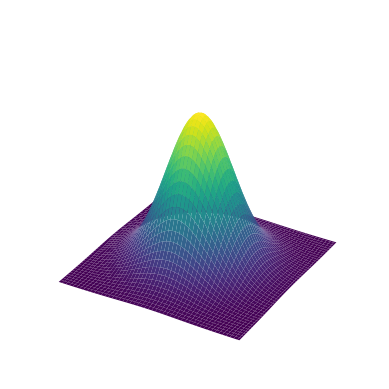

Write Python code to recreate this figure.
# import numpy as np
# import matplotlib.pyplot as plt
# from mpl_toolkits.mplot3d import Axes3D

# # 创建数据
# x = np.linspace(-5, 5, 100)
# y = np.linspace(-5, 5, 100)
# x, y = np.meshgrid(x, y)
# # z = np.sin(np.sqrt(x**2 + y**2))
# z = np.sin(x) * np.cos(y)
# # 创建图形和轴
# fig = plt.figure()
# ax = fig.add_subplot(111, projection='3d')


# # 绘制曲面图
# surface = ax.plot_surface(x, y, z, cmap='viridis', edgecolor='none')

# # 隐藏坐标轴
# ax.set_axis_off()
# # 添加颜色条
# # fig.colorbar(surface)

# # 设置标签
# # ax.set_xlabel('Frequency X')
# # ax.set_ylabel('Frequency Y')
# # ax.set_zlabel('Amplitude')

# # 显示图形
# plt.show()




# import numpy as np
# import matplotlib.pyplot as plt
# from mpl_toolkits.mplot3d import Axes3D

# # 模拟参数
# h = 8
# dim = 16

# # 使用numpy初始化权重的实部
# real_weights = np.random.randn(h*h, dim//2 + 1) * 0.02

# # 创建数据网格
# x = np.arange(h*h)
# y = np.arange(dim//2 + 1)
# x, y = np.meshgrid(x, y)

# # 创建图形和轴
# fig = plt.figure()
# ax = fig.add_subplot(111, projection='3d')

# # 绘制曲面图
# surface = ax.plot_surface(x, y, real_weights.T, cmap='viridis', edgecolor='none')

# # 隐藏坐标轴
# ax.set_axis_off()

# # 显示图形
# plt.show()

import numpy as np
import matplotlib.pyplot as plt
from mpl_toolkits.mplot3d import Axes3D
from scipy.stats import multivariate_normal

# 定义网格和多元正态数据
x = np.linspace(-3, 3, 100)
y = np.linspace(-3, 3, 100)
X, Y = np.meshgrid(x, y)
pos = np.dstack((X, Y))
rv = multivariate_normal([0, 0], [[1, 0], [0, 1]])

# 计算Z值
Z = rv.pdf(pos)

# 绘制图形
fig = plt.figure()
ax = fig.add_subplot(111, projection='3d')
ax.plot_surface(X, Y, Z, cmap='viridis')

# 隐藏坐标轴
ax.set_axis_off()

# 显示图形
plt.show()


# import numpy as np
# import matplotlib.pyplot as plt
# from mpl_toolkits.mplot3d import Axes3D
# from scipy.interpolate import griddata

# Step 1: Generate a hyperspectral image patch
# hs_image = np.random.rand(8, 8, 10)

# # Step 2: Select one spectral band and perform FFT
# spectral_band = hs_image[:, :, 0]  # Select the first spectral band
# fft_result = np.fft.fftshift(np.fft.fft2(spectral_band))

# # Get the magnitude spectrum
# magnitude_spectrum = np.abs(fft_result)

# # Create original grid
# x = np.arange(0, 8)
# y = np.arange(0, 8)
# X, Y = np.meshgrid(x, y)

# # Step 3: Create a higher resolution grid for smoother surface
# x_high_res = np.linspace(0, 7, 100)
# y_high_res = np.linspace(0, 7, 100)
# X_high_res, Y_high_res = np.meshgrid(x_high_res, y_high_res)

# # Interpolate to get a smooth surface
# Z_high_res = griddata((X.flatten(), Y.flatten()), magnitude_spectrum.flatten(), (X_high_res, Y_high_res), method='cubic')

# # Step 4: Plot the smooth surface
# fig = plt.figure()
# ax = fig.add_subplot(111, projection='3d')

# # Plot the surface
# ax.plot_surface(X_high_res, Y_high_res, Z_high_res, cmap='viridis', edgecolor='none')

# # Hide axes for a cleaner look
# ax.set_axis_off()

# # Show plot
# plt.show()

